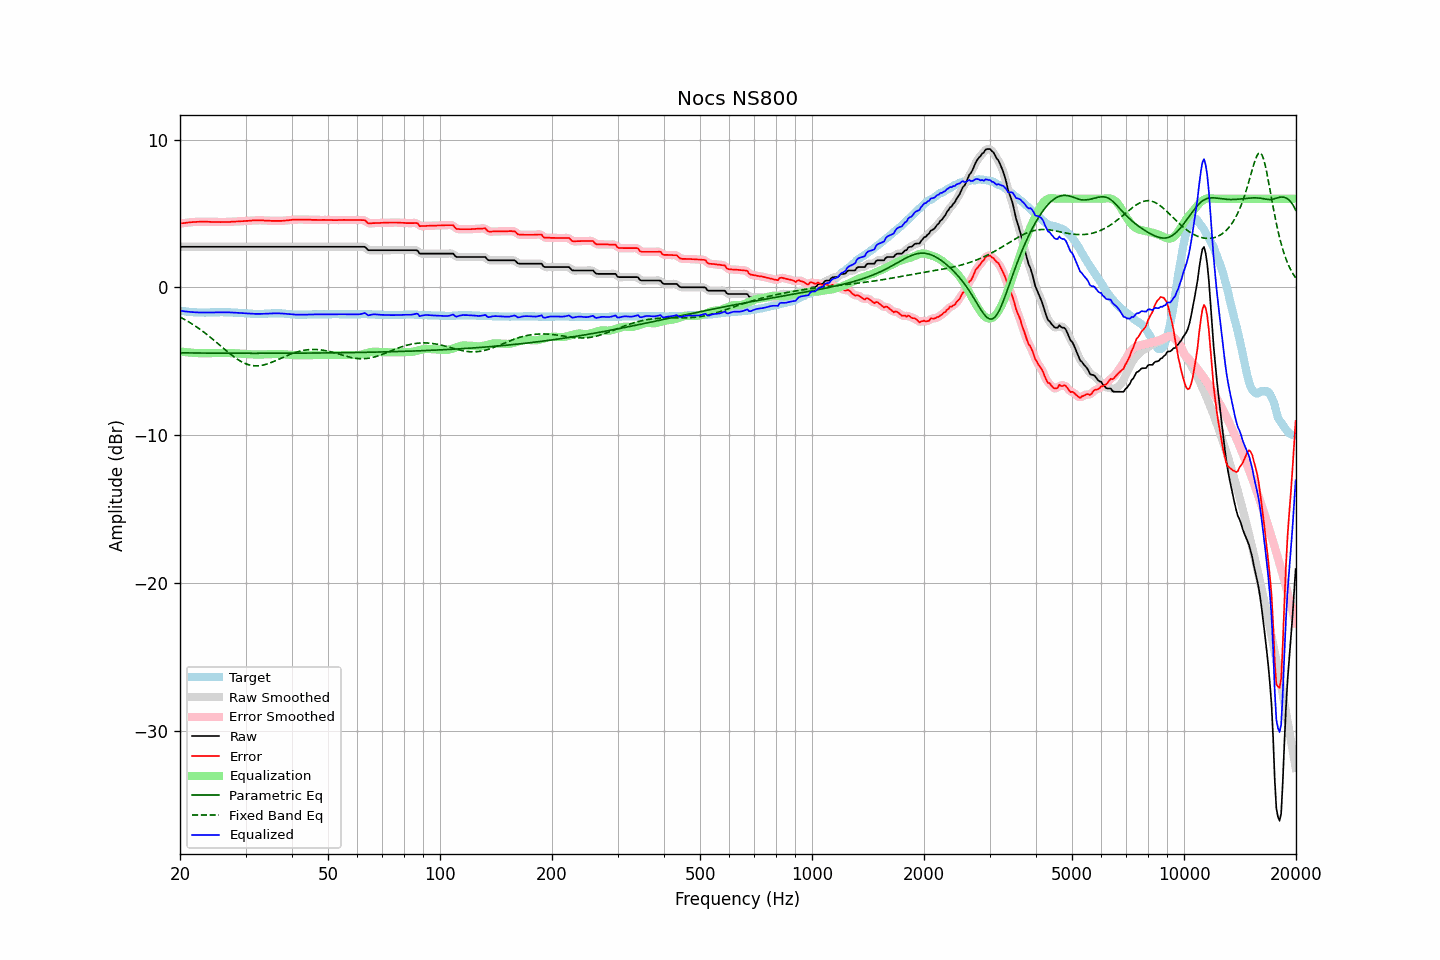

The table this chart was drawn from, first rows:
frequency, raw, error, smoothed, error_smoothed, equalization, parametric_eq, fixed_band_eq, equalized_raw, equalized_smoothed, target
20.00, 2.75, 4.32, 2.75, 4.32, -4.32, -4.42, -2.00, -1.57, -1.57, -1.57
20.20, 2.75, 4.34, 2.75, 4.34, -4.34, -4.42, -2.06, -1.59, -1.59, -1.59
20.40, 2.75, 4.35, 2.75, 4.35, -4.35, -4.42, -2.12, -1.60, -1.60, -1.60
20.61, 2.75, 4.36, 2.75, 4.36, -4.37, -4.43, -2.18, -1.62, -1.62, -1.61
20.81, 2.75, 4.38, 2.75, 4.38, -4.38, -4.43, -2.24, -1.63, -1.63, -1.63
21.02, 2.75, 4.39, 2.75, 4.39, -4.39, -4.43, -2.30, -1.64, -1.64, -1.64
21.23, 2.75, 4.40, 2.75, 4.40, -4.40, -4.43, -2.37, -1.65, -1.65, -1.65
21.44, 2.75, 4.41, 2.75, 4.41, -4.41, -4.43, -2.43, -1.66, -1.66, -1.66
21.66, 2.75, 4.42, 2.75, 4.42, -4.42, -4.43, -2.50, -1.67, -1.67, -1.67
21.87, 2.75, 4.43, 2.75, 4.43, -4.43, -4.43, -2.57, -1.68, -1.68, -1.68
22.09, 2.75, 4.43, 2.75, 4.43, -4.43, -4.43, -2.64, -1.68, -1.68, -1.68
22.31, 2.75, 4.44, 2.75, 4.44, -4.44, -4.43, -2.72, -1.69, -1.69, -1.69
22.54, 2.75, 4.44, 2.75, 4.44, -4.44, -4.44, -2.79, -1.69, -1.69, -1.69
22.76, 2.75, 4.45, 2.75, 4.44, -4.45, -4.44, -2.87, -1.70, -1.70, -1.70
22.99, 2.75, 4.44, 2.75, 4.45, -4.45, -4.44, -2.95, -1.70, -1.70, -1.69
23.22, 2.75, 4.45, 2.75, 4.45, -4.45, -4.44, -3.03, -1.70, -1.70, -1.70
23.45, 2.75, 4.45, 2.75, 4.45, -4.44, -4.44, -3.12, -1.70, -1.70, -1.70
23.69, 2.75, 4.44, 2.75, 4.44, -4.44, -4.44, -3.20, -1.69, -1.69, -1.69
23.92, 2.75, 4.44, 2.75, 4.44, -4.44, -4.44, -3.29, -1.69, -1.69, -1.69
24.16, 2.75, 4.43, 2.75, 4.43, -4.44, -4.44, -3.38, -1.69, -1.69, -1.68
24.40, 2.75, 4.43, 2.75, 4.43, -4.43, -4.44, -3.47, -1.69, -1.69, -1.68
24.65, 2.75, 4.43, 2.75, 4.43, -4.43, -4.44, -3.56, -1.68, -1.68, -1.68
24.89, 2.75, 4.43, 2.75, 4.43, -4.43, -4.44, -3.65, -1.68, -1.68, -1.68
25.14, 2.75, 4.43, 2.75, 4.43, -4.43, -4.44, -3.74, -1.68, -1.68, -1.68
25.39, 2.75, 4.43, 2.75, 4.43, -4.42, -4.44, -3.83, -1.68, -1.68, -1.68
25.65, 2.75, 4.42, 2.75, 4.42, -4.42, -4.44, -3.93, -1.68, -1.68, -1.67
25.91, 2.75, 4.42, 2.75, 4.42, -4.42, -4.45, -4.02, -1.68, -1.68, -1.67
26.16, 2.75, 4.42, 2.75, 4.42, -4.42, -4.45, -4.11, -1.68, -1.68, -1.67
26.43, 2.75, 4.43, 2.75, 4.43, -4.43, -4.45, -4.21, -1.68, -1.68, -1.68
26.69, 2.75, 4.43, 2.75, 4.43, -4.43, -4.45, -4.30, -1.68, -1.68, -1.68
26.96, 2.75, 4.43, 2.75, 4.43, -4.43, -4.45, -4.39, -1.68, -1.68, -1.68
27.23, 2.75, 4.43, 2.75, 4.43, -4.44, -4.45, -4.48, -1.69, -1.69, -1.68
27.50, 2.75, 4.44, 2.75, 4.44, -4.44, -4.45, -4.56, -1.69, -1.69, -1.69
27.77, 2.75, 4.45, 2.75, 4.45, -4.45, -4.45, -4.65, -1.70, -1.70, -1.70
28.05, 2.75, 4.45, 2.75, 4.45, -4.45, -4.45, -4.73, -1.70, -1.70, -1.70
28.33, 2.75, 4.46, 2.75, 4.46, -4.46, -4.45, -4.80, -1.71, -1.71, -1.71
28.62, 2.75, 4.46, 2.75, 4.46, -4.46, -4.45, -4.87, -1.72, -1.72, -1.71
28.90, 2.75, 4.47, 2.75, 4.47, -4.47, -4.45, -4.94, -1.72, -1.72, -1.72
29.19, 2.75, 4.48, 2.75, 4.48, -4.48, -4.45, -5.01, -1.73, -1.73, -1.73
29.48, 2.75, 4.48, 2.75, 4.48, -4.48, -4.45, -5.06, -1.73, -1.73, -1.73
29.78, 2.75, 4.49, 2.75, 4.49, -4.49, -4.45, -5.12, -1.74, -1.74, -1.74
30.08, 2.75, 4.50, 2.75, 4.50, -4.50, -4.45, -5.16, -1.75, -1.75, -1.75
30.38, 2.75, 4.50, 2.75, 4.50, -4.50, -4.45, -5.20, -1.76, -1.76, -1.75
30.68, 2.75, 4.51, 2.75, 4.51, -4.51, -4.45, -5.24, -1.76, -1.76, -1.76
30.99, 2.75, 4.52, 2.75, 4.52, -4.52, -4.45, -5.26, -1.77, -1.77, -1.77
31.30, 2.75, 4.53, 2.75, 4.53, -4.53, -4.45, -5.28, -1.78, -1.78, -1.78
31.61, 2.75, 4.53, 2.75, 4.53, -4.53, -4.45, -5.29, -1.78, -1.78, -1.78
31.93, 2.75, 4.53, 2.75, 4.53, -4.54, -4.45, -5.30, -1.79, -1.79, -1.78
32.24, 2.75, 4.54, 2.75, 4.54, -4.54, -4.45, -5.30, -1.79, -1.79, -1.79
32.57, 2.75, 4.54, 2.75, 4.54, -4.54, -4.45, -5.29, -1.79, -1.79, -1.79
32.89, 2.75, 4.54, 2.75, 4.54, -4.54, -4.45, -5.28, -1.79, -1.79, -1.79
33.22, 2.75, 4.54, 2.75, 4.54, -4.53, -4.45, -5.26, -1.79, -1.79, -1.79
33.55, 2.75, 4.53, 2.75, 4.53, -4.53, -4.45, -5.24, -1.78, -1.78, -1.78
33.89, 2.75, 4.52, 2.75, 4.52, -4.52, -4.45, -5.21, -1.78, -1.78, -1.77
34.23, 2.75, 4.52, 2.75, 4.52, -4.52, -4.45, -5.18, -1.77, -1.77, -1.77
34.57, 2.75, 4.51, 2.75, 4.51, -4.51, -4.45, -5.14, -1.77, -1.77, -1.76
34.92, 2.75, 4.51, 2.75, 4.51, -4.51, -4.45, -5.11, -1.76, -1.76, -1.76
35.27, 2.75, 4.50, 2.75, 4.50, -4.50, -4.45, -5.06, -1.76, -1.76, -1.75
35.62, 2.75, 4.50, 2.75, 4.50, -4.50, -4.45, -5.02, -1.75, -1.75, -1.75
35.97, 2.75, 4.50, 2.75, 4.50, -4.50, -4.45, -4.97, -1.75, -1.75, -1.75
... 635 more rows
